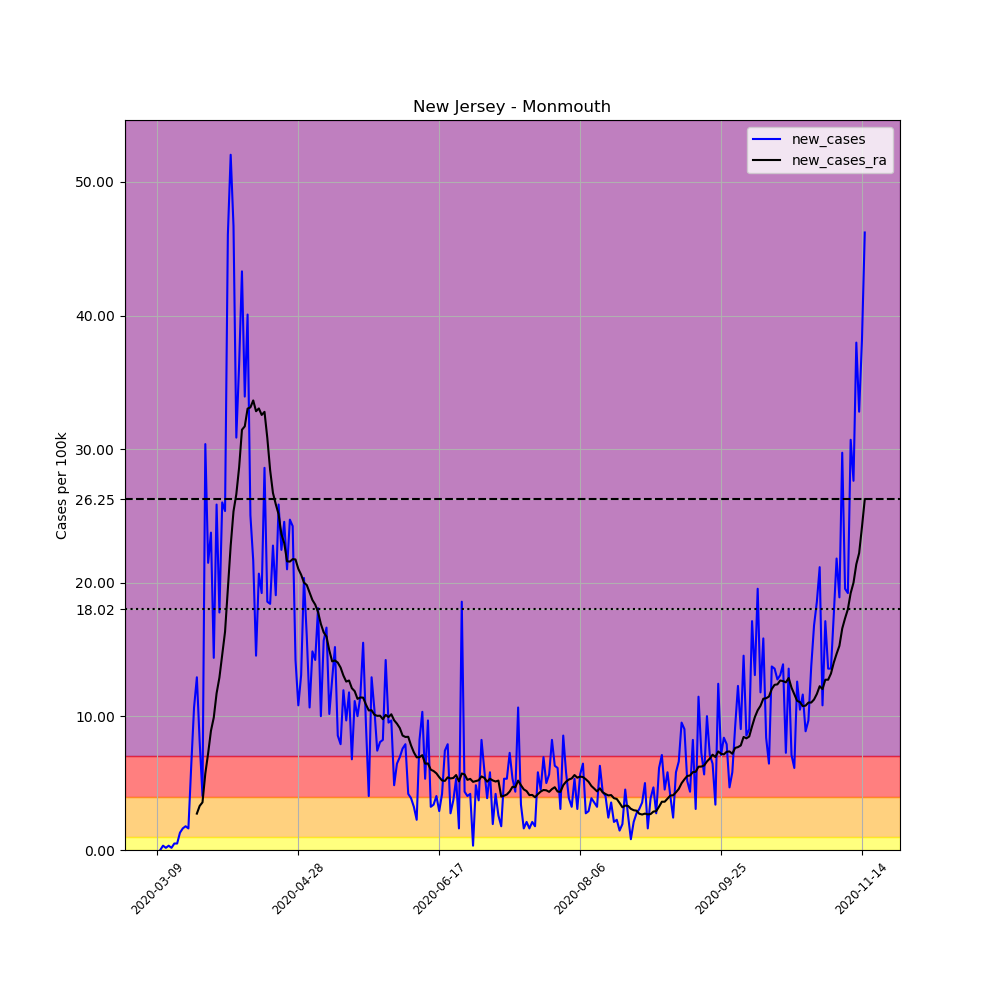

Source data for this figure (header and first rows):
, date, county, state, fips, cases, deaths, COUNTY, STNAME, CTYNAME, POPESTIMATE2019, per_100k, new_cases, new_cases_ra
31843, 2020-03-09, Monmouth, New Jersey, 34025, 2, 0, 25, New Jersey, Monmouth, 618795, 0.3232, , 
31844, 2020-03-10, Monmouth, New Jersey, 34025, 2, 0, 25, New Jersey, Monmouth, 618795, 0.3232, 0.0, 
31845, 2020-03-11, Monmouth, New Jersey, 34025, 4, 0, 25, New Jersey, Monmouth, 618795, 0.6464, 0.3232, 
31846, 2020-03-12, Monmouth, New Jersey, 34025, 5, 0, 25, New Jersey, Monmouth, 618795, 0.808, 0.1616, 
31847, 2020-03-13, Monmouth, New Jersey, 34025, 7, 0, 25, New Jersey, Monmouth, 618795, 1.131, 0.3232, 
31848, 2020-03-14, Monmouth, New Jersey, 34025, 8, 1, 25, New Jersey, Monmouth, 618795, 1.293, 0.1616, 
31849, 2020-03-15, Monmouth, New Jersey, 34025, 11, 1, 25, New Jersey, Monmouth, 618795, 1.778, 0.4848, 
31850, 2020-03-16, Monmouth, New Jersey, 34025, 14, 1, 25, New Jersey, Monmouth, 618795, 2.262, 0.4848, 
31851, 2020-03-17, Monmouth, New Jersey, 34025, 22, 1, 25, New Jersey, Monmouth, 618795, 3.555, 1.293, 
31852, 2020-03-18, Monmouth, New Jersey, 34025, 32, 1, 25, New Jersey, Monmouth, 618795, 5.171, 1.616, 
31853, 2020-03-19, Monmouth, New Jersey, 34025, 43, 1, 25, New Jersey, Monmouth, 618795, 6.949, 1.778, 
31854, 2020-03-20, Monmouth, New Jersey, 34025, 53, 1, 25, New Jersey, Monmouth, 618795, 8.565, 1.616, 
31855, 2020-03-21, Monmouth, New Jersey, 34025, 92, 2, 25, New Jersey, Monmouth, 618795, 14.87, 6.303, 
31856, 2020-03-22, Monmouth, New Jersey, 34025, 158, 2, 25, New Jersey, Monmouth, 618795, 25.53, 10.67, 
31857, 2020-03-23, Monmouth, New Jersey, 34025, 238, 2, 25, New Jersey, Monmouth, 618795, 38.46, 12.93, 2.724
31858, 2020-03-24, Monmouth, New Jersey, 34025, 288, 4, 25, New Jersey, Monmouth, 618795, 46.54, 8.08, 3.301
31859, 2020-03-25, Monmouth, New Jersey, 34025, 313, 6, 25, New Jersey, Monmouth, 618795, 50.58, 4.04, 3.567
31860, 2020-03-26, Monmouth, New Jersey, 34025, 501, 7, 25, New Jersey, Monmouth, 618795, 80.96, 30.38, 5.725
31861, 2020-03-27, Monmouth, New Jersey, 34025, 634, 10, 25, New Jersey, Monmouth, 618795, 102.5, 21.49, 7.238
31862, 2020-03-28, Monmouth, New Jersey, 34025, 781, 10, 25, New Jersey, Monmouth, 618795, 126.2, 23.76, 8.923
31863, 2020-03-29, Monmouth, New Jersey, 34025, 870, 10, 25, New Jersey, Monmouth, 618795, 140.6, 14.38, 9.916
31864, 2020-03-30, Monmouth, New Jersey, 34025, 1030, 15, 25, New Jersey, Monmouth, 618795, 166.5, 25.86, 11.73
31865, 2020-03-31, Monmouth, New Jersey, 34025, 1140, 21, 25, New Jersey, Monmouth, 618795, 184.2, 17.78, 12.91
31866, 2020-04-01, Monmouth, New Jersey, 34025, 1301, 24, 25, New Jersey, Monmouth, 618795, 210.2, 26.02, 14.65
31867, 2020-04-02, Monmouth, New Jersey, 34025, 1458, 38, 25, New Jersey, Monmouth, 618795, 235.6, 25.37, 16.33
31868, 2020-04-03, Monmouth, New Jersey, 34025, 1743, 48, 25, New Jersey, Monmouth, 618795, 281.7, 46.06, 19.51
31869, 2020-04-04, Monmouth, New Jersey, 34025, 2065, 54, 25, New Jersey, Monmouth, 618795, 333.7, 52.04, 22.77
31870, 2020-04-05, Monmouth, New Jersey, 34025, 2354, 58, 25, New Jersey, Monmouth, 618795, 380.4, 46.7, 25.35
31871, 2020-04-06, Monmouth, New Jersey, 34025, 2545, 62, 25, New Jersey, Monmouth, 618795, 411.3, 30.87, 26.63
31872, 2020-04-07, Monmouth, New Jersey, 34025, 2770, 71, 25, New Jersey, Monmouth, 618795, 447.6, 36.36, 28.65
31873, 2020-04-08, Monmouth, New Jersey, 34025, 3038, 86, 25, New Jersey, Monmouth, 618795, 491, 43.31, 31.46
31874, 2020-04-09, Monmouth, New Jersey, 34025, 3248, 98, 25, New Jersey, Monmouth, 618795, 524.9, 33.94, 31.71
31875, 2020-04-10, Monmouth, New Jersey, 34025, 3496, 107, 25, New Jersey, Monmouth, 618795, 565, 40.08, 33.04
31876, 2020-04-11, Monmouth, New Jersey, 34025, 3651, 115, 25, New Jersey, Monmouth, 618795, 590, 25.05, 33.13
31877, 2020-04-12, Monmouth, New Jersey, 34025, 3785, 123, 25, New Jersey, Monmouth, 618795, 611.7, 21.65, 33.65
31878, 2020-04-13, Monmouth, New Jersey, 34025, 3875, 127, 25, New Jersey, Monmouth, 618795, 626.2, 14.54, 32.84
31879, 2020-04-14, Monmouth, New Jersey, 34025, 4003, 145, 25, New Jersey, Monmouth, 618795, 646.9, 20.69, 33.05
31880, 2020-04-15, Monmouth, New Jersey, 34025, 4122, 167, 25, New Jersey, Monmouth, 618795, 666.1, 19.23, 32.56
31881, 2020-04-16, Monmouth, New Jersey, 34025, 4299, 190, 25, New Jersey, Monmouth, 618795, 694.7, 28.6, 32.79
31882, 2020-04-17, Monmouth, New Jersey, 34025, 4414, 206, 25, New Jersey, Monmouth, 618795, 713.3, 18.58, 30.83
31883, 2020-04-18, Monmouth, New Jersey, 34025, 4528, 221, 25, New Jersey, Monmouth, 618795, 731.7, 18.42, 28.43
31884, 2020-04-19, Monmouth, New Jersey, 34025, 4669, 226, 25, New Jersey, Monmouth, 618795, 754.5, 22.79, 26.72
31885, 2020-04-20, Monmouth, New Jersey, 34025, 4787, 230, 25, New Jersey, Monmouth, 618795, 773.6, 19.07, 25.88
31886, 2020-04-21, Monmouth, New Jersey, 34025, 4947, 244, 25, New Jersey, Monmouth, 618795, 799.5, 25.86, 25.13
31887, 2020-04-22, Monmouth, New Jersey, 34025, 5086, 251, 25, New Jersey, Monmouth, 618795, 821.9, 22.46, 23.64
31888, 2020-04-23, Monmouth, New Jersey, 34025, 5238, 260, 25, New Jersey, Monmouth, 618795, 846.5, 24.56, 22.97
31889, 2020-04-24, Monmouth, New Jersey, 34025, 5368, 273, 25, New Jersey, Monmouth, 618795, 867.5, 21.01, 21.61
31890, 2020-04-25, Monmouth, New Jersey, 34025, 5521, 287, 25, New Jersey, Monmouth, 618795, 892.2, 24.73, 21.59
31891, 2020-04-26, Monmouth, New Jersey, 34025, 5671, 291, 25, New Jersey, Monmouth, 618795, 916.5, 24.24, 21.77
31892, 2020-04-27, Monmouth, New Jersey, 34025, 5759, 302, 25, New Jersey, Monmouth, 618795, 930.7, 14.22, 21.75
31893, 2020-04-28, Monmouth, New Jersey, 34025, 5826, 305, 25, New Jersey, Monmouth, 618795, 941.5, 10.83, 21.04
31894, 2020-04-29, Monmouth, New Jersey, 34025, 5907, 317, 25, New Jersey, Monmouth, 618795, 954.6, 13.09, 20.6
31895, 2020-04-30, Monmouth, New Jersey, 34025, 6033, 341, 25, New Jersey, Monmouth, 618795, 975, 20.36, 20.02
31896, 2020-05-01, Monmouth, New Jersey, 34025, 6132, 355, 25, New Jersey, Monmouth, 618795, 991, 16, 19.83
31897, 2020-05-02, Monmouth, New Jersey, 34025, 6198, 372, 25, New Jersey, Monmouth, 618795, 1002, 10.67, 19.28
31898, 2020-05-03, Monmouth, New Jersey, 34025, 6290, 382, 25, New Jersey, Monmouth, 618795, 1016, 14.87, 18.71
31899, 2020-05-04, Monmouth, New Jersey, 34025, 6378, 385, 25, New Jersey, Monmouth, 618795, 1031, 14.22, 18.37
31900, 2020-05-05, Monmouth, New Jersey, 34025, 6490, 398, 25, New Jersey, Monmouth, 618795, 1049, 18.1, 17.81
31901, 2020-05-06, Monmouth, New Jersey, 34025, 6552, 417, 25, New Jersey, Monmouth, 618795, 1059, 10.02, 16.92
31902, 2020-05-07, Monmouth, New Jersey, 34025, 6649, 428, 25, New Jersey, Monmouth, 618795, 1075, 15.68, 16.29
... 192 more rows
